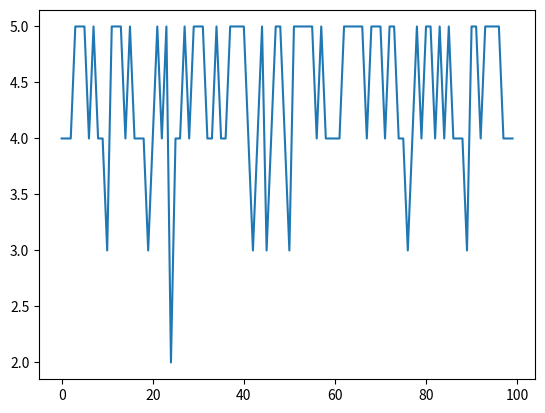

This chart was generated by the following Python code:
import numpy as np
import matplotlib.pyplot as plt

syt7 = np.zeros(100, int)

s7_0_count = 100
s7_1_count = 0
s7_2_count = 0
s7_3_count = 0
s7_4_count = 0
s7_5_count = 0

kf7 = 3.82
kb7 = 60
Ca_cyt = 100
pf7 = (kf7 * Ca_cyt) / ((6 * kf7 * Ca_cyt) + (6 * kb7))
pb7 = kb7 / ((6 * kf7 * Ca_cyt) + (6 * kb7))

print(pf7, pb7)
print(6 * pf7 + 6 * pb7)

for j in range(0, 10000):

    for i in range(0, len(syt7)):
        if syt7[i] == 0 and np.random.binomial(1, 5 * pf7):
            s7_0_count -= 1
            s7_1_count += 1
            syt7[i] = 1
        if syt7[i] == 1 and np.random.binomial(1, 4*pf7):
            s7_1_count -= 1
            s7_2_count += 1
            syt7[i] = 2
        if syt7[i] == 2 and np.random.binomial(1, 3 * pf7):
            s7_2_count -= 1
            s7_3_count += 1
            syt7[i] = 3
        if syt7[i] == 3 and np.random.binomial(1, 2*pf7):
            s7_3_count -= 1
            s7_4_count += 1
            syt7[i] = 4
        if syt7[i] == 4 and np.random.binomial(1, pf7):
            s7_4_count -= 1
            s7_5_count += 1
            syt7[i] = 5

        if syt7[i] == 5 and np.random.binomial(1, 5 * pb7):
            s7_5_count -= 1
            s7_4_count += 1
            syt7[i] = 4
        if syt7[i] == 4 and np.random.binomial(1, 4*pb7):
            s7_4_count -= 1
            s7_3_count += 1
            syt7[i] = 3
        if syt7[i] == 3 and np.random.binomial(1, 3 * pb7):
            s7_3_count -= 1
            s7_2_count += 1
            syt7[i] = 2
        if syt7[i] == 2 and np.random.binomial(1, 2*pb7):
            s7_2_count -= 1
            s7_1_count += 1
            syt7[i] = 1
        if syt7[i] == 1 and np.random.binomial(1, pb7):
            s7_1_count -= 1
            s7_0_count += 1
            syt7[i] = 0

s7_0_count = np.count_nonzero(syt7 == 0)
s7_1_count = np.count_nonzero(syt7 == 1)
s7_2_count = np.count_nonzero(syt7 == 2)
s7_3_count = np.count_nonzero(syt7 == 3)
s7_4_count = np.count_nonzero(syt7 == 4)
s7_5_count = np.count_nonzero(syt7 == 5)

print(s7_0_count, s7_1_count, s7_2_count, s7_3_count, s7_4_count, s7_5_count)

print(syt7)
plt.plot(syt7)
plt.show()
